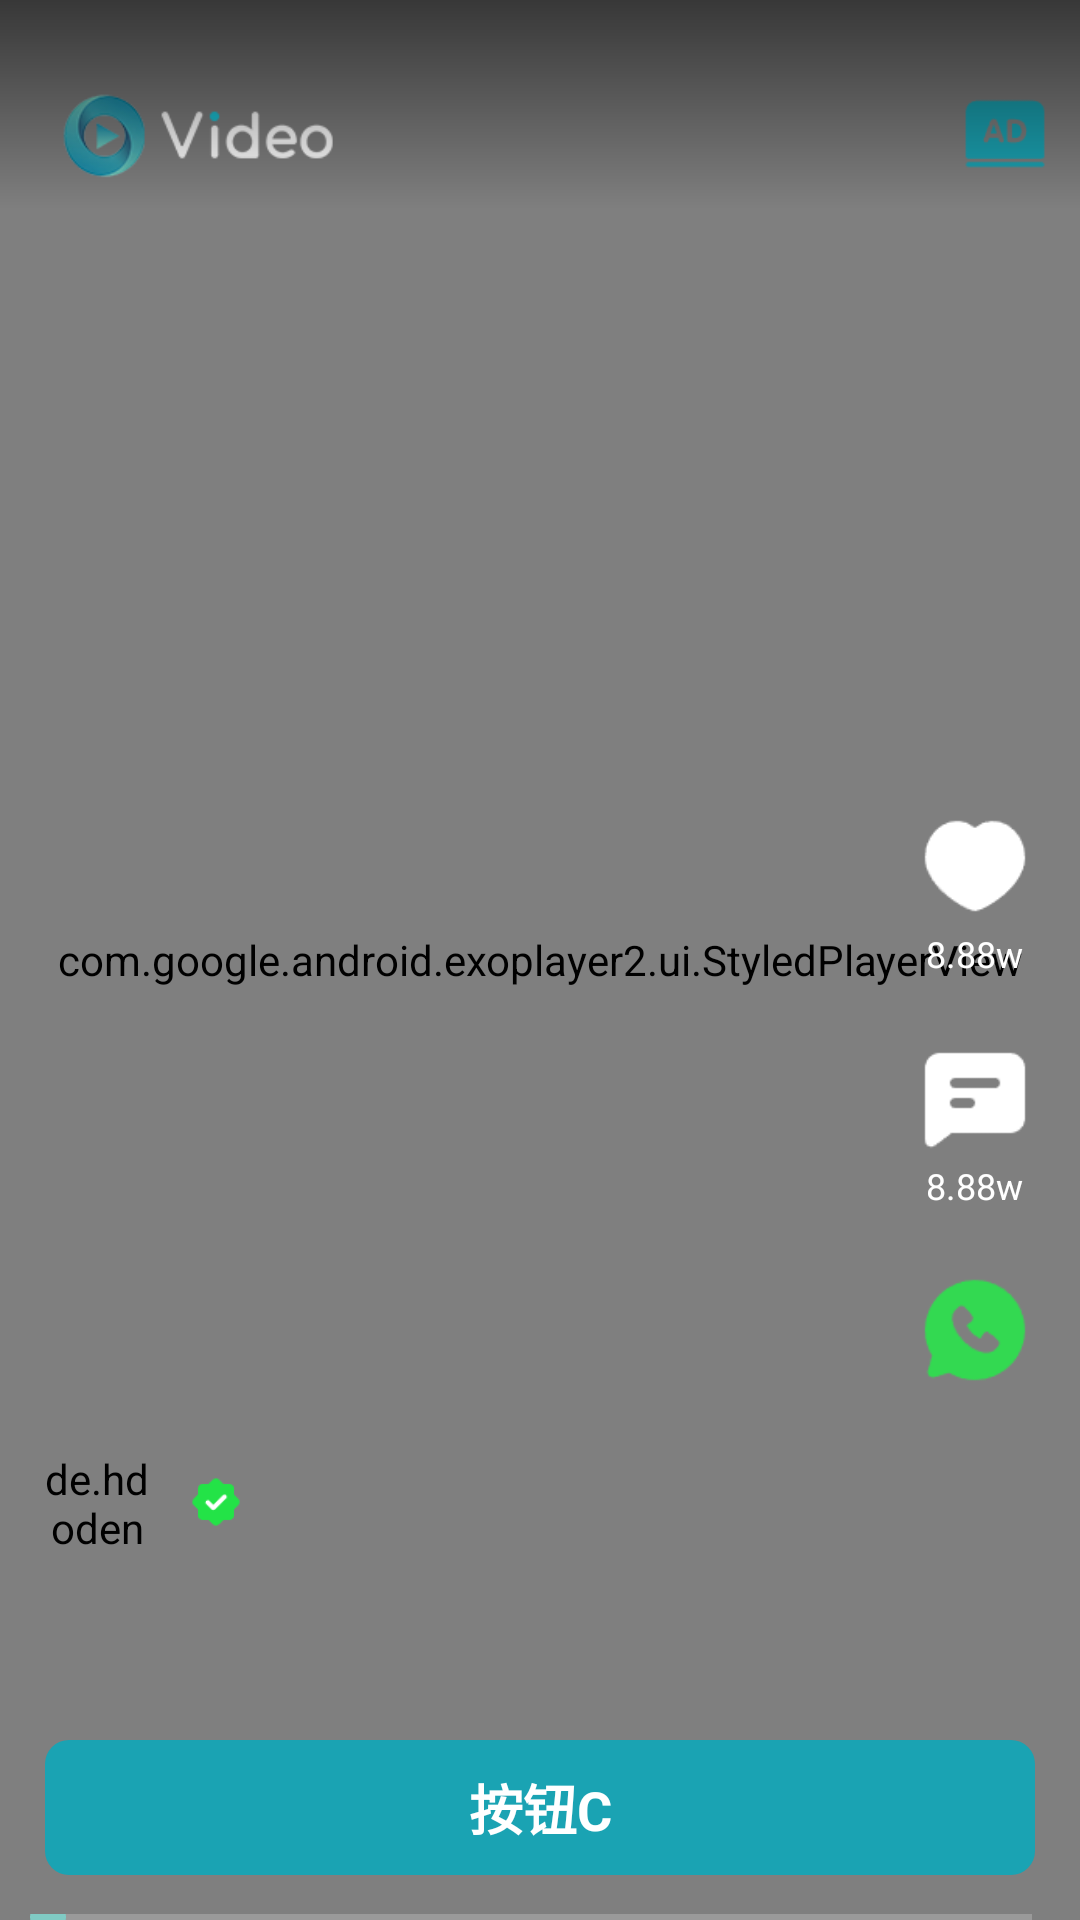

Write the Android layout XML for this screen, with the resource values it uses.
<!-- AndroidManifest.xml: application theme Theme.AppCompat.NoActionBar -->
<!-- res/layout/video_item.xml -->
<?xml version="1.0" encoding="utf-8"?>
<RelativeLayout xmlns:android="http://schemas.android.com/apk/res/android"
    xmlns:app="http://schemas.android.com/apk/res-auto"
    xmlns:tools="http://schemas.android.com/tools"
    android:id="@+id/mRootView"
    android:background="@color/black"
    android:layout_width="match_parent"
    android:layout_height="match_parent">

    <com.google.android.exoplayer2.ui.StyledPlayerView
        android:id="@+id/exoPlayerView"
        android:layout_width="match_parent"
        android:layout_height="match_parent"
        android:layout_gravity="center"
        android:background="@color/black"
        app:resize_mode="fit"
        app:use_controller="false" />
    <androidx.viewpager2.widget.ViewPager2
        android:id="@+id/myRcv"
        android:orientation="horizontal"
        android:layout_width="match_parent"
        android:layout_height="match_parent"/>

    <ImageView
        android:id="@+id/logo"
        android:layout_width="100dp"
        android:layout_marginLeft="14dp"
        android:layout_marginTop="20dp"
        android:layout_height="50dp"
        android:src="@drawable/logo" />
    <ImageView
        android:layout_marginTop="20dp"
        android:id="@+id/ads"
        android:layout_alignParentEnd="true"
        android:layout_width="50dp"
        android:layout_height="50dp"
        android:scaleType="fitXY"
        android:padding="10dp"
        android:src="@drawable/ads" />
    <LinearLayout
        android:layout_above="@+id/bottom_view"
        android:layout_width="wrap_content"
        android:layout_height="wrap_content"
        android:layout_alignParentEnd="true"
        android:layout_marginEnd="15dp"
        android:layout_marginBottom="20dp"
        android:orientation="vertical">

        <LinearLayout
            android:layout_width="wrap_content"
            android:layout_height="wrap_content"
            android:gravity="center"
            android:orientation="vertical">

            <ImageView
                android:id="@+id/like_img"
                android:layout_width="40dp"
                android:layout_height="40dp"
                android:layout_gravity="center"
                android:src="@drawable/btn_heart_off" />

            <TextView
                android:id="@+id/like_num"
                android:layout_width="wrap_content"
                android:layout_height="wrap_content"
                android:layout_marginTop="1dp"
                android:gravity="center"
                android:text="8.88w"
                android:textColor="@android:color/white"
                android:textSize="12sp" />
        </LinearLayout>

        <LinearLayout
            android:layout_width="wrap_content"
            android:layout_height="wrap_content"
            android:layout_marginTop="20dp"
            android:gravity="center"
            android:orientation="vertical">

            <ImageView
                android:id="@+id/chat_img"
                android:layout_width="40dp"
                android:layout_height="40dp"
                android:layout_gravity="center"
                android:src="@drawable/btn_chat_off" />

            <TextView
                android:id="@+id/chat_num"
                android:layout_width="wrap_content"
                android:layout_height="wrap_content"
                android:layout_marginTop="1dp"
                android:gravity="center"
                android:text="8.88w"
                android:textColor="@android:color/white"
                android:textSize="12sp" />
        </LinearLayout>

        <ImageView
            android:id="@+id/kefu_img"
            android:layout_width="40dp"
            android:layout_height="40dp"
            android:layout_gravity="center"
            android:layout_marginTop="20dp"
            android:src="@drawable/btn_whatsapp_off" />
    </LinearLayout>

    <LinearLayout
        android:id="@+id/bottom_view"
        android:layout_width="match_parent"
        android:layout_height="wrap_content"
        android:layout_alignParentBottom="true"
        android:layout_marginLeft="15dp"
        android:layout_marginRight="15dp"
        android:orientation="vertical">

        <LinearLayout
            android:layout_width="wrap_content"
            android:layout_height="wrap_content"
            android:orientation="horizontal">

            <de.hdodenhof.circleimageview.CircleImageView
                android:id="@+id/avatar_img"
                android:layout_width="35dp"
                android:layout_height="35dp"
                android:src="@drawable/icon_avatar"
                app:civ_border_color="@android:color/white"
                app:civ_border_width="2dp" />

            <TextView
                android:id="@+id/mName"
                android:layout_width="wrap_content"
                android:layout_height="wrap_content"
                android:layout_gravity="center"
                android:layout_marginStart="8dp"
                android:textColor="@android:color/white"
                android:textSize="16sp"
                tools:text="Jikda" />

            <ImageView
                android:id="@+id/correct_img"
                android:layout_width="18dp"
                android:layout_height="18dp"
                android:layout_gravity="center"
                android:layout_marginLeft="5dp"
                android:src="@drawable/img_renzheng" />
        </LinearLayout>

        <TextView
            android:textAlignment="viewStart"
            android:id="@+id/mTitle"
            android:layout_width="wrap_content"
            android:layout_height="wrap_content"
            android:layout_marginTop="10dp"
            android:layout_marginBottom="15dp"
            android:textColor="@android:color/white"
            android:textSize="16sp"
            tools:text="斤斤计较进来撒动静分离凯撒金是刷卡机 " />

        <TextView
            android:id="@+id/buttonC"
            android:layout_width="match_parent"
            android:layout_height="45dp"
            android:layout_marginTop="15dp"
            android:layout_marginBottom="15dp"
            android:background="@drawable/txt_shape_two"
            android:gravity="center"
            android:text="按钮C"
            android:textColor="@android:color/white"
            android:textSize="18sp"
            android:textStyle="bold" />
    </LinearLayout>
    <SeekBar
        android:id="@+id/time_bar"
        android:layout_width="match_parent"
        android:layout_height="2dp"
        android:layout_alignParentBottom="true"
        />
    <ImageView
        android:id="@+id/pause_img"
        android:visibility="gone"
        android:layout_centerInParent="true"
        android:src="@drawable/pause"
        android:layout_width="wrap_content"
        android:layout_height="wrap_content"/>
    <FrameLayout
        android:background="@drawable/gradient_bg_black_to_transparent"
        android:layout_width="match_parent"
        android:layout_height="70dp"/>
    <FrameLayout
        android:layout_alignParentBottom="true"
        android:background="@drawable/gradient_bg_transparent_to_black"
        android:layout_width="match_parent"
        android:layout_height="70dp"/>
</RelativeLayout>
<!-- resources referenced by this layout -->
<resources>
  <color name="black">#FF000000</color>
  <!-- drawable ads: png bitmap (drawable, 911 bytes) -->
  <!-- drawable btn_chat_off: png bitmap (drawable, 1330 bytes) -->
  <!-- drawable btn_heart_off: png bitmap (drawable, 1530 bytes) -->
  <!-- drawable btn_whatsapp_off: png bitmap (drawable, 1746 bytes) -->
  <!-- drawable gradient_bg_black_to_transparent (drawable) -->
  <?xml version="1.0" encoding="utf-8"?>
  <shape xmlns:android="http://schemas.android.com/apk/res/android">
      <gradient
          android:angle="90"
          android:endColor="#90000000"
          android:startColor="#00000000" />
  </shape>
  <!-- drawable img_renzheng: png bitmap (drawable, 1455 bytes) -->
  <!-- drawable logo: png bitmap (drawable, 9684 bytes) -->
  <!-- drawable pause: png bitmap (drawable, 1439 bytes) -->
  <!-- drawable txt_shape_two (drawable) -->
  <?xml version="1.0" encoding="UTF-8"?>
  <shape xmlns:android="http://schemas.android.com/apk/res/android">
      <solid android:color="@color/main"/>
      <corners android:radius="8dp" />
  </shape>
  <color name="main">#1aa3b3</color>
</resources>
